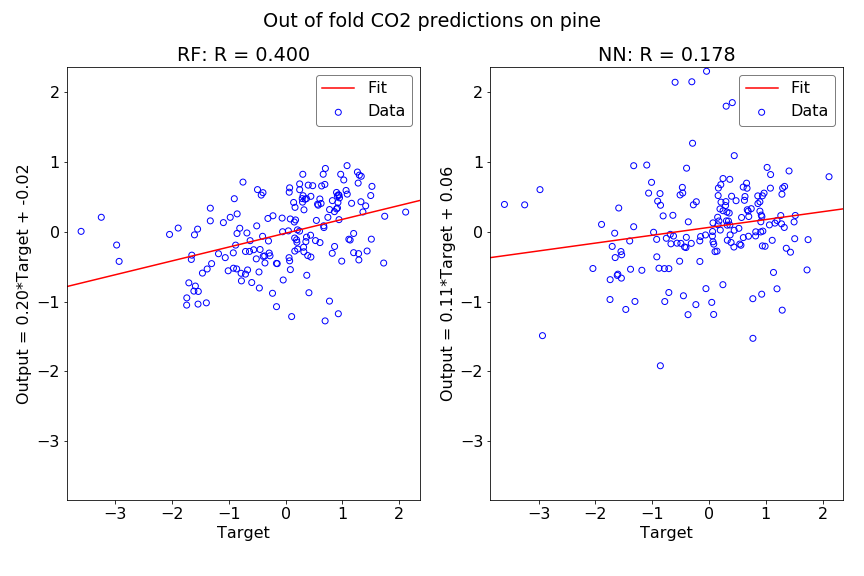

Source data for this figure (header and first rows):
Y true, NN predictions, RF predictions
0.6054, -0.08129, -0.1529
0.8211, -0.05766, -0.3064
1.114, -0.1206, -0.1049
0.97, 0.5561, 0.8268
0.477, 0.4479, 0.6631
0.6619, 0.6992, 0.8271
1.499, 0.1432, 0.5219
0.3075, 0.1581, 0.5196
0.3435, 0.156, 0.4687
1.162, 0.1264, 0.4104
1.065, 0.1006, 0.5947
0.07068, 0.1295, 0.6324
0.5268, 0.05141, -0.1244
0.3679, 0.09968, -0.07512
0.06044, -0.05914, -0.3693
0.824, 0.001289, 0.4488
1.326, 0.06398, 0.4328
0.4448, 0.02362, 0.5103
0.7443, 0.3333, 0.2092
1.727, -0.5452, -0.4464
1.435, -0.2908, -0.2737
0.2479, 0.3042, 0.6055
0.0636, 0.006053, 0.5696
0.166, 0.6291, 0.3523
-1.011, 0.711, -0.5576
-0.9754, -0.004936, 0.2091
-0.4687, 0.6387, -0.5746
-0.1616, -0.1285, -0.4514
0.08407, -0.1754, -0.5408
0.212, 0.4269, -0.246
0.04889, -1.011, 0.01488
-0.9213, -0.1071, -0.3003
0.3566, 0.2709, -0.1388
1.41, 0.8743, 0.3738
2.114, 0.7916, 0.2848
1.332, 0.6529, 0.7983
1.285, 0.5407, -0.3115
-0.3945, 0.9142, -0.3501
0.4453, 1.094, -0.3602
-0.4623, 0.5582, -0.8045
-1.396, -0.1299, -1.017
0.8971, 0.298, 0.3302
0.6246, 0.4531, 0.4083
0.3983, 0.5118, 0.6711
0.5629, -0.1909, 0.3977
1.082, 0.6278, 0.9508
1.298, 0.6301, 0.8144
-0.6814, -0.03481, -0.01508
-0.7843, -0.5263, -0.5934
-0.6249, -0.05912, -0.1253
0.6914, 0.2979, 0.6811
1.278, 0.1155, 0.7005
0.8971, 0.4324, 0.5661
-2.044, -0.5246, -0.03604
0.1412, -0.2763, 0.4225
0.4395, -0.2168, -0.04697
0.5423, -0.1742, 0.1649
-1.381, -0.5354, -0.5316
-1.182, -0.5504, -0.3128
-1.55, -0.2814, 0.04019
... 109 more rows
